Labelled photos from "Flow_andrea", an image-classification folder in Morris1598/Flow_andrea. The possible labels are: circ, cross, ring, split cross.

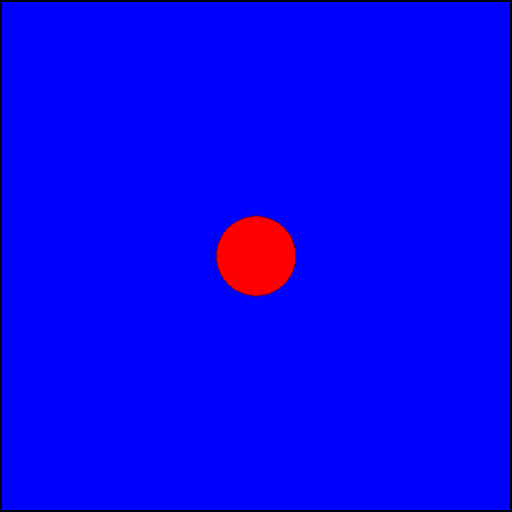
Label: circ

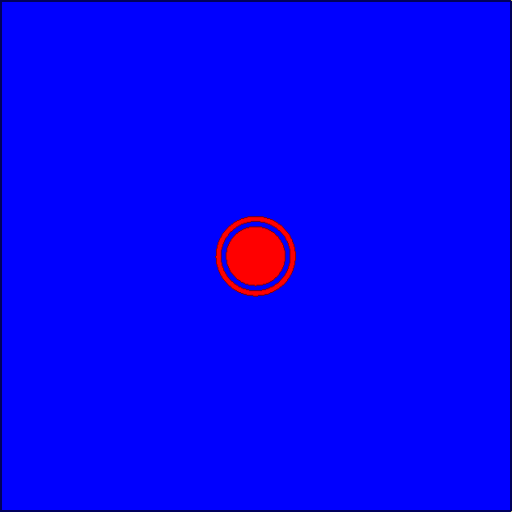
Label: ring

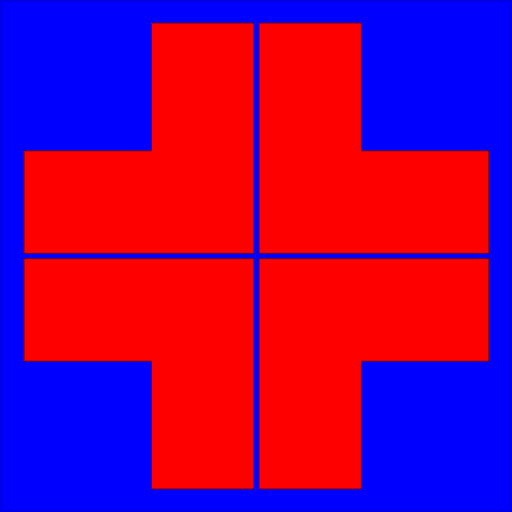
Label: split cross

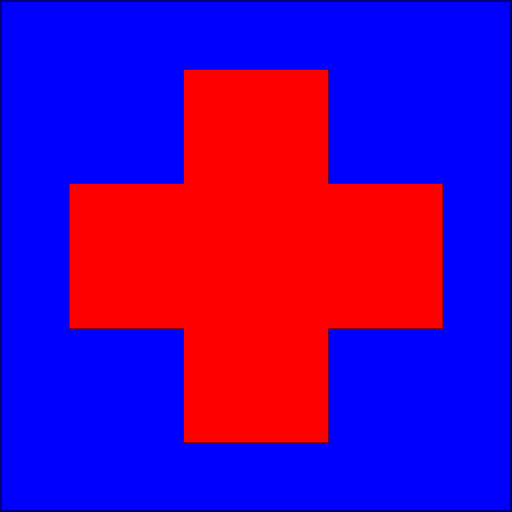
Label: cross

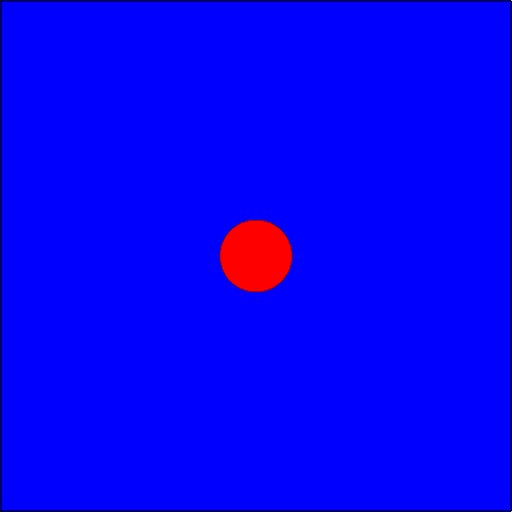
Label: circ

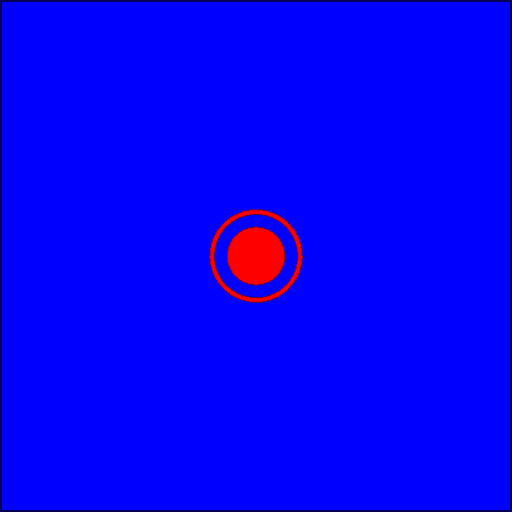
Label: ring
